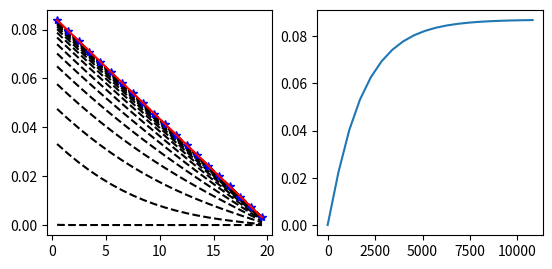

Recreate this plot in Python.
import numpy as np
import matplotlib.pyplot as plt

C_0 = 0.001 # kg/m3
D = 0.1 # m2/s
R_0 = 0.0425 #m3/s

A = 0.1 # m2

length = 20 # m
total_time = 3 * 60 * 60

n_cells = 20
time_between_plots = 540
dx = length / n_cells

x_locations = np.linspace(0.5 * dx, (n_cells - 0.5) * dx, n_cells)

dt = 0.2 # secs
plot_dt = time_between_plots / dt # secs
steps = int(total_time / dt) + 1

concentration = np.zeros(n_cells, dtype = float)
new_concentration = np.zeros(n_cells, dtype = float)

fig, ax = plt.subplots(1, 2, subplot_kw = dict(box_aspect = 1))

plot_ls = []
n_plots = int(total_time / time_between_plots)

time = 0
for step in range(steps):
    time += dt

    # Internal
    for cell in range(1, n_cells - 1):
        new_concentration[cell] = concentration[cell] + ((D * dt) / dx**2) * (concentration[cell + 1] - 2 * concentration[cell] + concentration[cell - 1])
        #print(new_concentration)

    new_concentration[0] = concentration[0] + ((D * dt / dx**2) * (concentration[1] - concentration[0]) + ((C_0 * R_0 * dt) / A))
    #concentration[0] - (dt / dx) * (((C_0 * R_0) / A) + (1 / dx) * (concentration[1] - concentration[0])))
    new_concentration[-1] = concentration[-1] + (dt / dx) * ((-R_0 / A) * ((3/2) * concentration[-1] - (1/2) * concentration[-2]) - (D / dx) * (concentration[-1] - concentration[-2]))

    concentration[:] = new_concentration[:]

    if step % plot_dt == 0:
        plot_ls.append(concentration.copy())


def analytical(x_arr: np.array) -> np.array:
    return C_0 + C_0 * R_0 * ((length - x_arr) / (D * A))

print(len(plot_ls))
for plot in range(n_plots):

    if plot != n_plots - 1:
        ax[0].plot(x_locations, plot_ls[plot], "k--")
    else:
        ax[0].plot(x_locations, plot_ls[plot], "b*")

ax[0].plot(x_locations, analytical(x_locations), "r")

def computeConcentrations(x_locations, plot_ls) -> np.array:
    tot_concent = []
    for plot in range(len(plot_ls) - 1):
        sum = 0.0
        for loc in range(len(x_locations)):
            sum += plot_ls[plot][loc] * dx

        sum *= A
        tot_concent.append(sum)

    return np.array(tot_concent)

time_arr = np.linspace(0, total_time, n_plots)
ax[1].plot(time_arr, computeConcentrations(x_locations, plot_ls))


plt.show()
